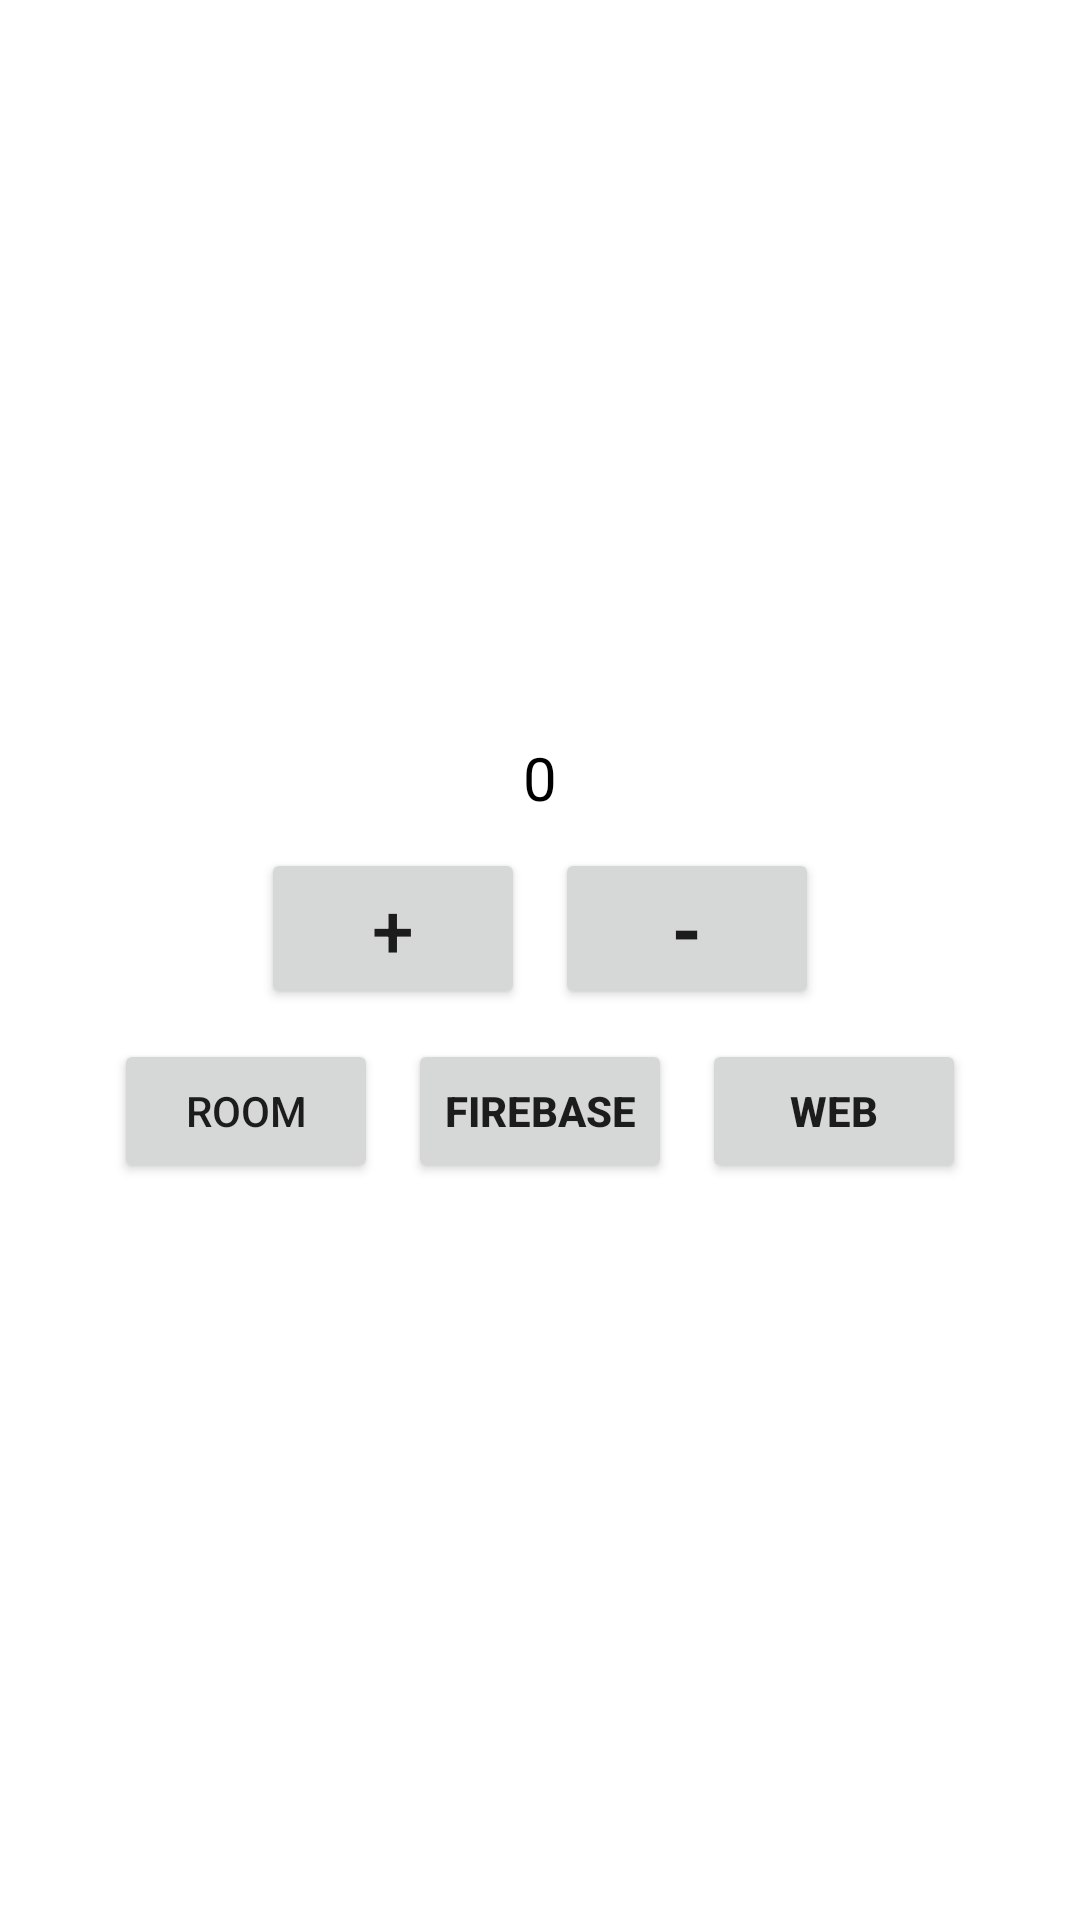

This screen was rendered from an Android layout file. Write that file and the resources it references.
<!-- AndroidManifest.xml: application theme Theme.Class_MVVM -->
<!-- res/layout/activity_main.xml -->
<?xml version="1.0" encoding="utf-8"?>
<LinearLayout xmlns:android="http://schemas.android.com/apk/res/android"
    xmlns:app="http://schemas.android.com/apk/res-auto"
    xmlns:tools="http://schemas.android.com/tools"
    android:layout_width="match_parent"
    android:padding="15dp"
    android:orientation="vertical"
    android:gravity="center"
    android:layout_height="match_parent"
    tools:context=".view.MainActivity">

    <TextView
        android:textSize="20sp"
        android:text="0"
        android:id="@+id/textViewId"
        android:textColor="@color/black"
        android:layout_width="wrap_content"
        android:layout_height="wrap_content">

    </TextView>

    <LinearLayout
        android:orientation="horizontal"
        android:layout_marginTop="10dp"
        android:gravity="center_horizontal"
        android:layout_width="match_parent"
        android:layout_height="wrap_content">

        <Button
            android:text="+"
            android:id="@+id/plusButtonId"
            android:textSize="25sp"
            android:layout_width="wrap_content"
            android:layout_height="wrap_content">

        </Button>

        <Button
            android:text="-"
            android:id="@+id/minusButtonId"
            android:textStyle="bold"
            android:textSize="25sp"
            android:layout_marginStart="10dp"
            android:layout_width="wrap_content"
            android:layout_height="wrap_content">

        </Button>

    </LinearLayout>

    <LinearLayout
        android:orientation="horizontal"
        android:layout_marginTop="10dp"
        android:gravity="center_horizontal"
        android:layout_width="match_parent"
        android:layout_height="wrap_content">

        <Button
            android:text="Room"
            android:id="@+id/roomButtonId"
            android:layout_width="wrap_content"
            android:layout_height="wrap_content">

        </Button>

        <Button
            android:text="Firebase"
            android:id="@+id/firebaseButtonId"
            android:textStyle="bold"

            android:layout_marginStart="10dp"
            android:layout_width="wrap_content"
            android:layout_height="wrap_content">

        </Button>

        <Button
            android:text="Web"
            android:id="@+id/webButtonId"
            android:textStyle="bold"

            android:layout_marginStart="10dp"
            android:layout_width="wrap_content"
            android:layout_height="wrap_content">

        </Button>

    </LinearLayout>


</LinearLayout>
<!-- resources referenced by this layout -->
<resources>
  <style name="Theme.Class_MVVM" parent="Theme.MaterialComponents.DayNight.DarkActionBar">
          
          <item name="colorPrimary">@color/purple_500</item>
          <item name="colorPrimaryVariant">@color/purple_700</item>
          <item name="colorOnPrimary">@color/white</item>
          
          <item name="colorSecondary">@color/teal_200</item>
          <item name="colorSecondaryVariant">@color/teal_700</item>
          <item name="colorOnSecondary">@color/black</item>
          
          <item name="android:statusBarColor" tools:targetApi="l">?attr/colorPrimaryVariant</item>
          
      </style>
  <!-- not gathered from this repository: default colours our renderer supplied (Android Studio template values) -->
  <color name="purple_500">#FF6200EE</color>
  <color name="purple_700">#FF3700B3</color>
  <color name="teal_200">#FF03DAC5</color>
  <color name="teal_700">#FF018786</color>
  <color name="black">#FF000000</color>
  <color name="white">#FFFFFFFF</color>
</resources>
